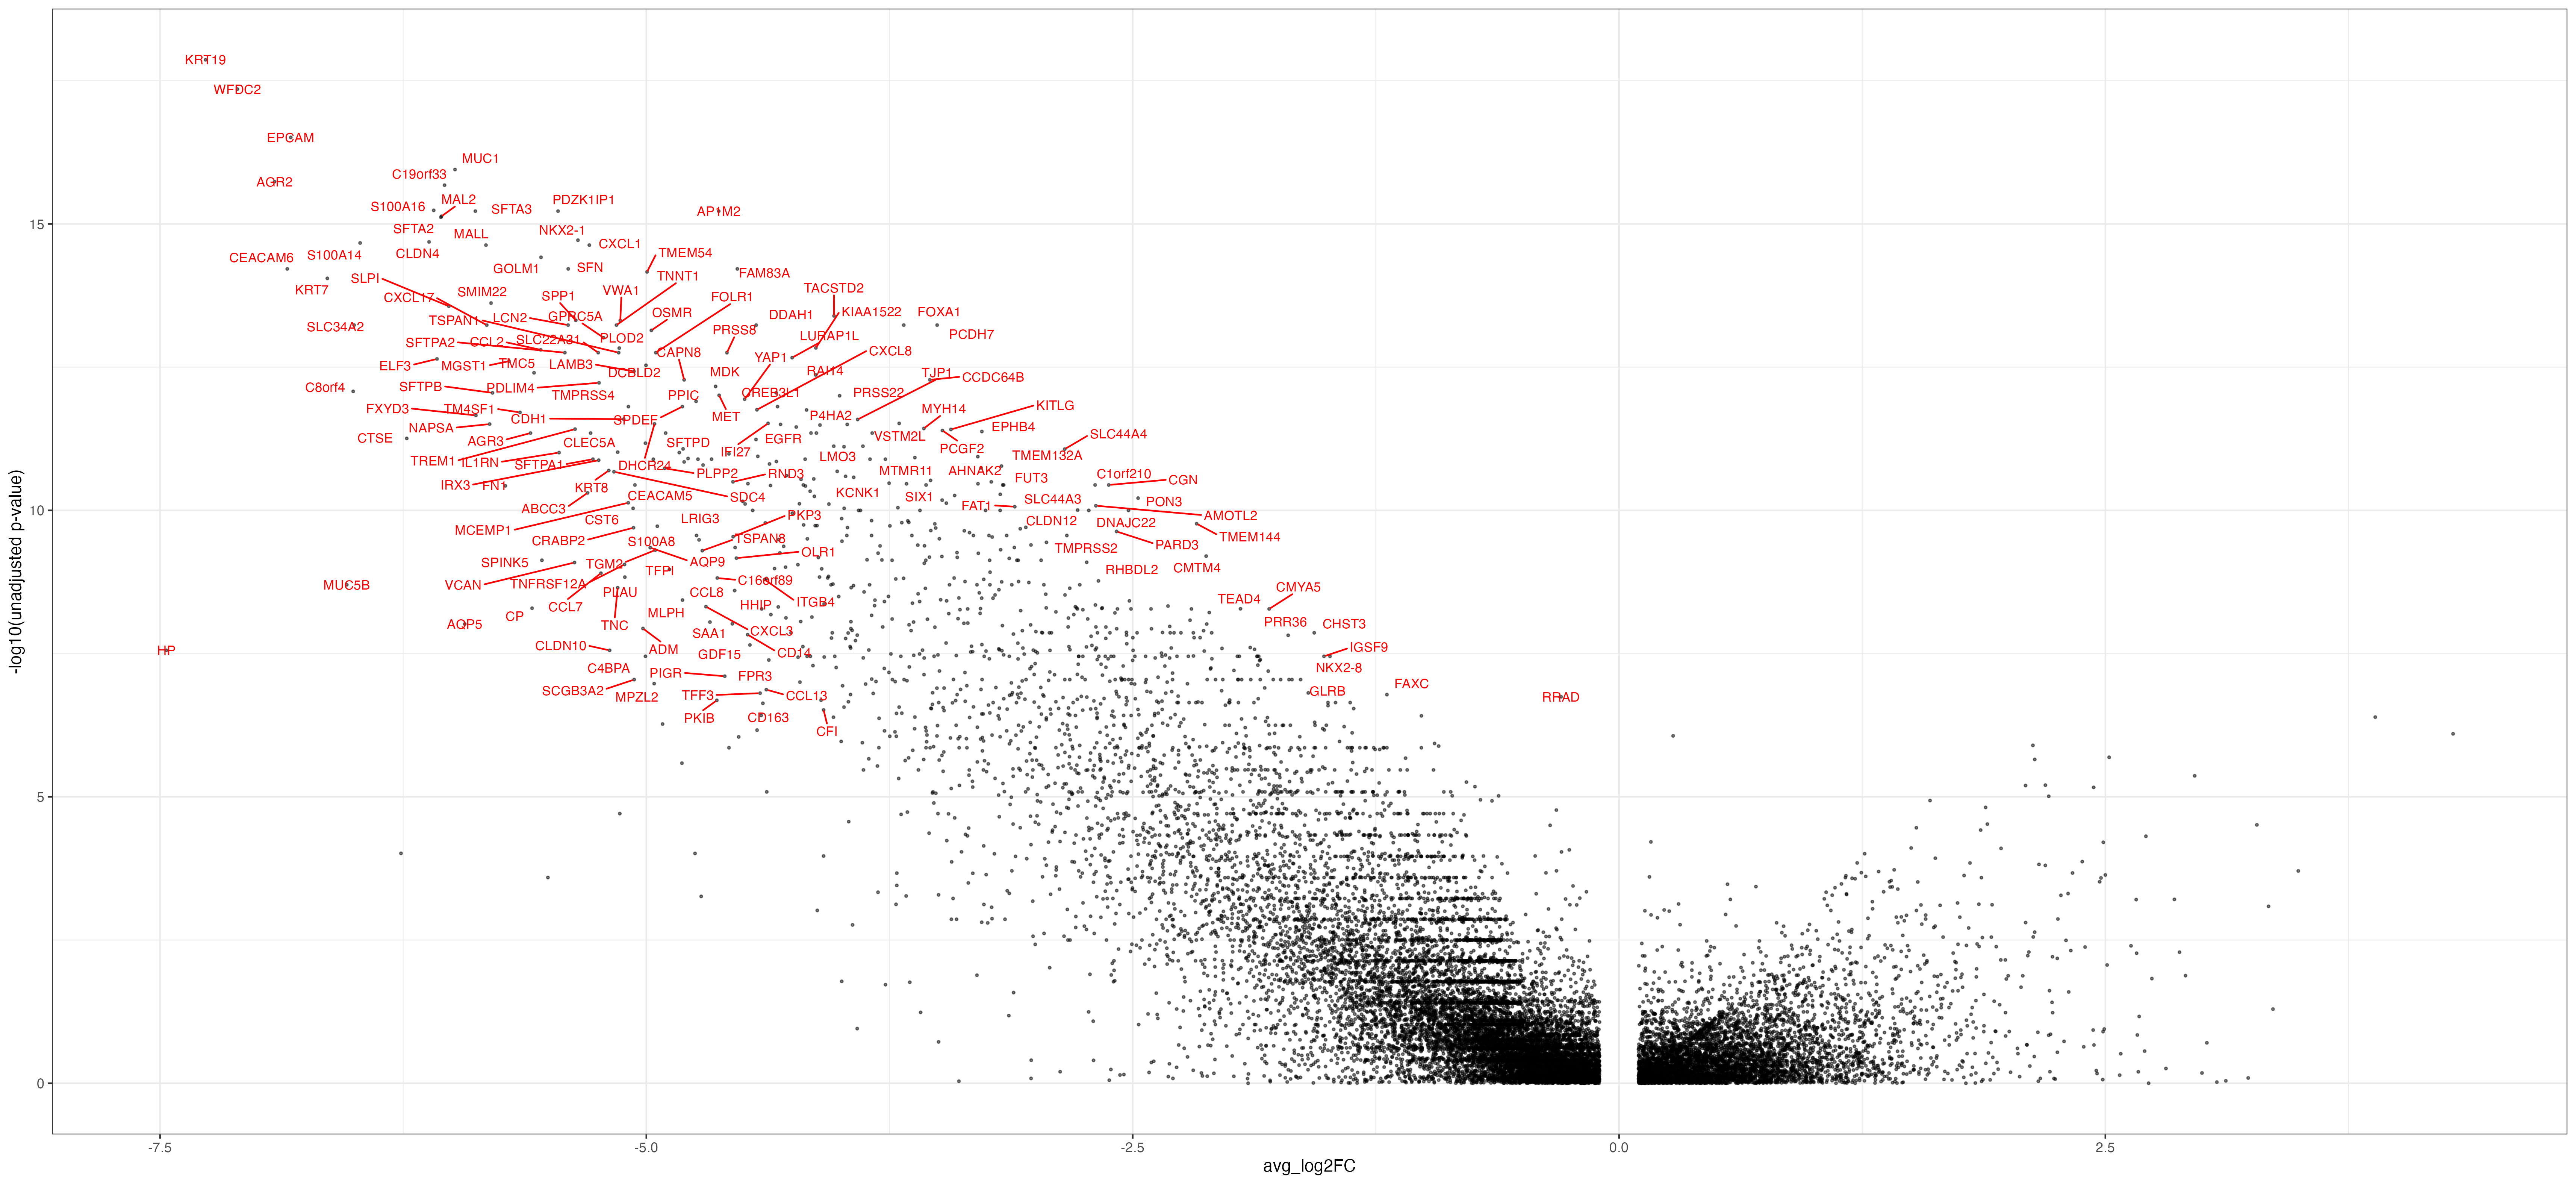

The data file committed next to this chart (first rows):
, p_val, avg_log2FC, pct.1, pct.2, p_val_adj, gene
KRT19, 1.36172733404371e-18, -7.266, 0, 0.695, 4.03534278170512e-14, KRT19
WFDC2, 4.43262293968847e-18, -7.102, 0.012, 0.695, 1.31356348194728e-13, WFDC2
EPCAM, 3.0869776686183e-17, -6.828, 0.048, 0.712, 9.14794962318348e-13, EPCAM
MUC1, 1.12329150815734e-16, -5.984, 0.036, 0.695, 3.32876205527347e-12, MUC1
AGR2, 1.82939221855192e-16, -6.911, 0, 0.627, 5.42122090045676e-12, AGR2
C19orf33, 2.10584939051855e-16, -6.037, 0.024, 0.661, 6.24047408386268e-12, C19orf33
S100A16, 5.7870326933933e-16, -6.093, 0.072, 0.729, 1.71492926836017e-11, S100A16
AP1M2, 5.97814546469295e-16, -4.628, 0, 0.61, 1.77156362700711e-11, AP1M2
PDZK1IP1, 5.97814546469295e-16, -5.454, 0, 0.61, 1.77156362700711e-11, PDZK1IP1
SFTA3, 5.97814546469295e-16, -5.879, 0, 0.61, 1.77156362700711e-11, SFTA3
MAL2, 7.35304283506921e-16, -6.053, 0.012, 0.627, 2.17900071374441e-11, MAL2
SFTA2, 7.65775542429288e-16, -6.056, 0.084, 0.712, 2.26929924243495e-11, SFTA2
NKX2-1, 1.92273341754271e-15, -5.352, 0, 0.593, 5.69782820954608e-11, NKX2-1
CLDN4, 2.05830394486482e-15, -6.117, 0.012, 0.61, 6.0995779102124e-11, CLDN4
S100A14, 2.14920309337449e-15, -6.471, 0.012, 0.61, 6.36894844690597e-11, S100A14
CXCL1, 2.34237310987143e-15, -5.293, 0.048, 0.661, 6.94138847379299e-11, CXCL1
MALL, 2.34302231766465e-15, -5.824, 0.012, 0.61, 6.94331233616743e-11, MALL
GOLM1, 3.8219912121851e-15, -5.542, 0.048, 0.661, 1.13260887581893e-10, GOLM1
CEACAM6, 6.0879231261191e-15, -6.846, 0, 0.576, 1.80409513919413e-10, CEACAM6
FAM83A, 6.0879231261191e-15, -4.532, 0, 0.576, 1.80409513919413e-10, FAM83A
SFN, 6.0879231261191e-15, -5.401, 0, 0.576, 1.80409513919413e-10, SFN
TMEM54, 6.85924243706816e-15, -4.996, 0.048, 0.644, 2.03266790380078e-10, TMEM54
KRT7, 8.9166431501399e-15, -6.64, 0.036, 0.627, 2.64235803111246e-10, KRT7
SMIM22, 2.40828391853152e-14, -5.798, 0.024, 0.593, 7.1367085641763e-10, SMIM22
SLPI, 2.72891488867905e-14, -6.015, 0.048, 0.627, 8.0868663811115e-10, SLPI
TACSTD2, 4.0226934329824e-14, -4.035, 0.06, 0.644, 1.19208497193e-09, TACSTD2
SPP1, 4.81240767792353e-14, -5.363, 0.205, 0.797, 1.42610889127586e-09, SPP1
VWA1, 4.85408743835889e-14, -5.134, 0.012, 0.576, 1.43846027148327e-09, VWA1
CXCL17, 5.82878835676168e-14, -5.82, 0, 0.542, 1.72730314164276e-09, CXCL17
DDAH1, 5.82878835676168e-14, -4.435, 0, 0.542, 1.72730314164276e-09, DDAH1
FOXA1, 5.82878835676168e-14, -3.677, 0, 0.542, 1.72730314164276e-09, FOXA1
LCN2, 5.82878835676168e-14, -5.402, 0, 0.542, 1.72730314164276e-09, LCN2
PCDH7, 5.82878835676168e-14, -3.505, 0, 0.542, 1.72730314164276e-09, PCDH7
SLC34A2, 5.82878835676168e-14, -6.502, 0, 0.542, 1.72730314164276e-09, SLC34A2
TNNT1, 5.82878835676168e-14, -5.154, 0, 0.542, 1.72730314164276e-09, TNNT1
OSMR, 7.2064190122467e-14, -4.974, 0.012, 0.559, 2.13555021008919e-09, OSMR
GPRC5A, 9.66993965128039e-14, -5.22, 0.012, 0.559, 2.86558991626043e-09, GPRC5A
KIAA1522, 1.45712709788169e-13, -4.129, 0.024, 0.576, 4.31805044186261e-09, KIAA1522
PLOD2, 1.47037844025202e-13, -5.139, 0.036, 0.593, 4.35731946984283e-09, PLOD2
CCL2, 1.57455061879525e-13, -5.543, 0.133, 0.712, 4.66602330373784e-09, CCL2
FOLR1, 1.76337637500747e-13, -4.951, 0, 0.525, 5.22558954969714e-09, FOLR1
PRSS8, 1.76337637500747e-13, -4.586, 0, 0.525, 5.22558954969714e-09, PRSS8
SFTPA2, 1.76337637500747e-13, -5.419, 0, 0.525, 5.22558954969714e-09, SFTPA2
SLC22A31, 1.76337637500747e-13, -5.247, 0, 0.525, 5.22558954969714e-09, SLC22A31
TSPAN1, 1.76337637500747e-13, -5.142, 0, 0.525, 5.22558954969714e-09, TSPAN1
LURAP1L, 2.15959714963595e-13, -4.25, 0.012, 0.542, 6.39975019323119e-09, LURAP1L
ELF3, 2.27216311318242e-13, -6.076, 0.036, 0.576, 6.73332816960479e-09, ELF3
MGST1, 2.48870588435498e-13, -5.706, 0.145, 0.712, 7.37503101769755e-09, MGST1
DCBLD2, 2.93624540327241e-13, -5.002, 0.072, 0.661, 8.70126962805745e-09, DCBLD2
LAMB3, 3.7432825095621e-13, -5.064, 0.048, 0.593, 1.10928433888363e-08, LAMB3
TMC5, 3.96703525774822e-13, -5.577, 0.024, 0.559, 1.17559122828111e-08, TMC5
RAI14, 4.32195471677937e-13, -4.13, 0.048, 0.61, 1.2807680607704e-08, RAI14
CAPN8, 5.25684109997909e-13, -4.806, 0, 0.508, 1.5578122915678e-08, CAPN8
CCDC64B, 5.25684109997909e-13, -3.543, 0, 0.508, 1.5578122915678e-08, CCDC64B
PDLIM4, 5.92575122310681e-13, -5.243, 0.072, 0.644, 1.75603711745547e-08, PDLIM4
MDK, 6.85641259561019e-13, -4.644, 0.301, 0.831, 2.03182930858312e-08, MDK
C8orf4, 8.37138841645537e-13, -6.507, 0.024, 0.542, 2.48077724333238e-08, C8orf4
CREB3L1, 8.87671534771019e-13, -4.332, 0.012, 0.525, 2.63052582614044e-08, CREB3L1
SFTPB, 8.87671534771019e-13, -5.791, 0.012, 0.525, 2.63052582614044e-08, SFTPB
MET, 9.80076499388336e-13, -4.626, 0.036, 0.576, 2.90435869828739e-08, MET
... 21,747 more rows
